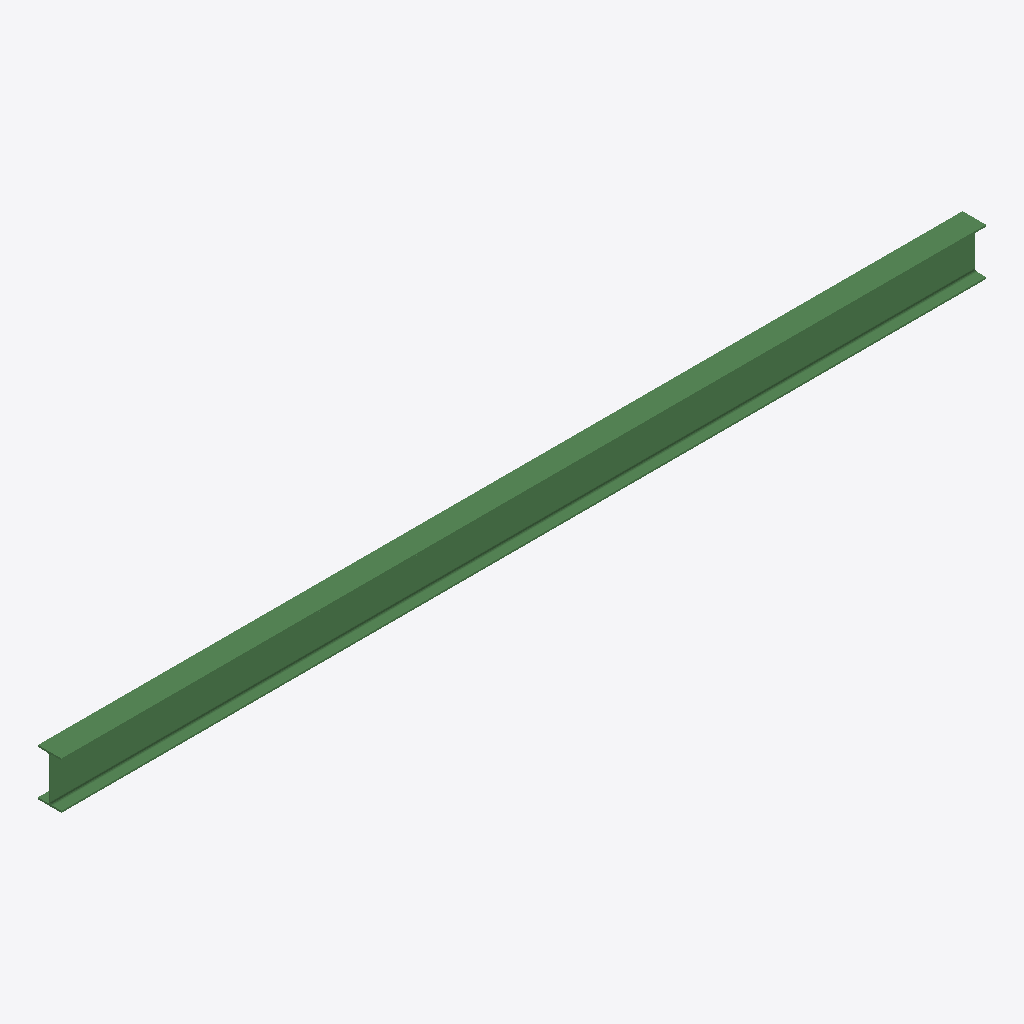
Isometric view of an IFC building model (IFC-SPF (STEP), schema IFC2X3, length unit millimetre), seen from the south-west, elements coloured by IFC class: 1 beam (green).
Extent 5.9 m × 0.1 m × 0.3 m (x, y, z). Storeys (1): Undefined at 0.00 m. Elements (1): 1 IfcBeam.

HEADER;
FILE_DESCRIPTION(('ViewDefinition[AISC_Steel_Detailing]','Option [BaseQuantities:Off]','Option [GridExport:On]','Option [Assemblies:Off]','Option [Bolts:On]','Option [Rebars:On]','Option [PourObjects:Off]','Option [Welds:On]','Option [SurfaceTreatments:On]','Option [LocationBy:0]','Option [ViewColors:Off]','Option [SectionedSpine:Off]','[2 more]'),'2;1');
FILE_NAME('b_575_Qty_15.ifc','2026-05-16T11:52:48',('GIOVANNIPC\\gcorrea'),('Structural Designer'),'IFC Database version: Work','Tekla Structures 2020 Service Pack 5, IFC Export','');
FILE_SCHEMA(('IFC2X3'));
ENDSEC;
DATA;
#37=IFCPROJECT('2G7ZFDNE16yBDU14FA92Me',#5,'Proyecto',$,$,$,$,(#11),#36);
#39=IFCSITE('2xvEzEinjBTea80yOTcujY',#5,'Obra',$,$,#38,$,$,.ELEMENT.,$,$,$,$,$);
#41=IFCBUILDING('1gPTgMCtr1m9CQ0JxbViZj',#5,'Undefined',$,$,#40,$,$,.ELEMENT.,$,$,$);
#43=IFCBUILDINGSTOREY('29hdEUCErFze9E_VIAceOd',#5,'Undefined',$,$,#42,$,$,.ELEMENT.,0.0);
#59=IFCBEAM('0SBN54IBX9ee_sZbEpoMsj',#44,'BEAM','IPE300','IPE300',#47,#58,'ID1c2d7144-48b8-49a2-8fb6-8e53b3c96dad');
ENDSEC;
